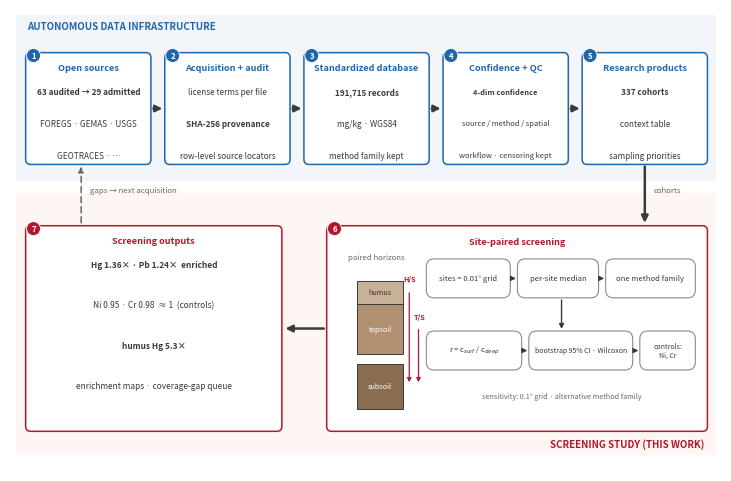

Reproduce this figure in Python. (Note: this script raises an exception after producing the figure.)
# Figure 1 v3: methods overview. v2 + paper-figure style absorption:
# numbered reading-order badges, main path heavier than auxiliary paths.
import matplotlib
matplotlib.use('Agg')
import matplotlib.pyplot as plt
from matplotlib.patches import FancyBboxPatch, FancyArrowPatch, Rectangle

OUT = '/mnt/nas/data/lyf/hackathon/gga-acquisition-coverage-v12/research-products/paper-demo-20260817/'
INK = '#3a3a3a'; BLUE = '#2166ac'; RED = '#b2182b'; GREY = '#666666'
LANE_B = '#f2f6fb'; LANE_R = '#fdf6f3'; CHIP_E = '#8a8a8a'

fig, ax = plt.subplots(figsize=(7.2, 4.7))
ax.set_xlim(0, 100); ax.set_ylim(0, 64); ax.axis('off')

def module(x, y, w, h, title, lines, ec, title_c=None, fs_t=6.6, fs_b=5.9, spacing=None):
    ax.add_patch(FancyBboxPatch((x, y), w, h, boxstyle='round,pad=0,rounding_size=0.7',
                                facecolor='white', edgecolor=ec, linewidth=1.1, zorder=3))
    ax.text(x + w/2, y + h - 2.1, title, ha='center', va='center', fontsize=fs_t,
            weight='bold', color=title_c or ec, zorder=4)
    n = len(lines)
    step = spacing if spacing else ((h - 6.6) / max(n - 1, 1) if n > 1 else 1)
    for i, (txt, bold) in enumerate(lines):
        yy = y + h - 5.4 - i * step
        ax.text(x + w/2, yy, txt, ha='center', va='center', fontsize=fs_b,
                weight='bold' if bold else 'normal', color=INK, zorder=4)

def badge(num, x, y, color):
    ax.text(x, y, str(num), ha='center', va='center', fontsize=5.6, weight='bold',
            color='white', zorder=6,
            bbox=dict(boxstyle='circle,pad=0.32', facecolor=color, edgecolor='white',
                      linewidth=0.6))

def chip(x, y, w, h, txt, fs=5.5):
    ax.add_patch(FancyBboxPatch((x, y), w, h, boxstyle='round,pad=0,rounding_size=1.1',
                                facecolor='white', edgecolor=CHIP_E, linewidth=0.8, zorder=4))
    ax.text(x + w/2, y + h/2, txt, ha='center', va='center', fontsize=fs, color=INK, zorder=5)

def arrow(p1, p2, lw=1.4, color=INK, style='-|>', ls='solid', ms=10, z=5, rad=0.0):
    ax.add_patch(FancyArrowPatch(p1, p2, arrowstyle=style, mutation_scale=ms, linewidth=lw,
                                 color=color, linestyle=ls, shrinkA=0.5, shrinkB=0.5,
                                 connectionstyle=f'arc3,rad={rad}', zorder=z))

# ---------- lanes ----------
ax.add_patch(Rectangle((0.8, 40.2), 98.4, 23.0, facecolor=LANE_B, edgecolor='none', zorder=0))
ax.add_patch(Rectangle((0.8, 2.2), 98.4, 36.4, facecolor=LANE_R, edgecolor='none', zorder=0))
ax.text(2.4, 61.7, 'AUTONOMOUS DATA INFRASTRUCTURE', fontsize=7.0, weight='bold',
        color=BLUE, ha='left', va='center')
ax.text(97.6, 3.7, 'SCREENING STUDY (THIS WORK)', fontsize=7.0, weight='bold',
        color=RED, ha='right', va='center')

# ---------- top band modules ----------
W, H, Y, GAP = 17.6, 15.5, 42.5, 1.95
xs = [2.2 + i * (W + GAP) for i in range(5)]
module(xs[0], Y, W, H, 'Open sources',
       [('63 audited \u2192 29 admitted', True),
        ('FOREGS \u00b7 GEMAS \u00b7 USGS', False),
        ('GEOTRACES \u00b7 \u2026', False)], BLUE)
module(xs[1], Y, W, H, 'Acquisition + audit',
       [('license terms per file', False),
        ('SHA-256 provenance', True),
        ('row-level source locators', False)], BLUE)
module(xs[2], Y, W, H, 'Standardized database',
       [('191,715 records', True),
        ('mg/kg \u00b7 WGS84', False),
        ('method family kept', False)], BLUE)
module(xs[3], Y, W, H, 'Confidence + QC',
       [('4-dim confidence', True),
        ('source / method / spatial', False),
        ('workflow \u00b7 censoring kept', False)], BLUE, fs_b=5.4)
module(xs[4], Y, W, H, 'Research products',
       [('337 cohorts', True),
        ('context table', False),
        ('sampling priorities', False)], BLUE)
for i in range(4):
    arrow((xs[i] + W + 0.25, Y + H/2), (xs[i+1] - 0.25, Y + H/2), lw=1.7)
for i in range(5):
    badge(i + 1, xs[i] + 1.1, Y + H - 0.4, BLUE)

# ---------- drop connector (carries cohorts) ----------
arrow((89.2, Y - 0.2), (89.2, 34.3), lw=1.8)
ax.text(90.4, 38.9, 'cohorts', fontsize=5.6, color=GREY, ha='left', va='center')

# ---------- screening module (right, wide) ----------
SX, SW, SY, SH = 44.5, 53.5, 5.5, 28.5
module_box = FancyBboxPatch((SX, SY), SW, SH, boxstyle='round,pad=0,rounding_size=0.7',
                            facecolor='white', edgecolor=RED, linewidth=1.1, zorder=3)
ax.add_patch(module_box)
ax.text(SX + SW/2, SY + SH - 2.2, 'Site-paired screening', ha='center', va='center',
        fontsize=6.6, weight='bold', color=RED, zorder=4)
badge(6, SX + 1.1, SY + SH - 0.4, RED)

# chip flow: setup row then stats row
chip(58.5, 24.0, 11.8, 5.4, 'sites = 0.01\u00b0 grid')
chip(71.3, 24.0, 11.4, 5.4, 'per-site median')
chip(83.7, 24.0, 12.6, 5.4, 'one method family')
arrow((70.4, 26.7), (71.2, 26.7), lw=1.0, ms=7)
arrow((82.8, 26.7), (83.6, 26.7), lw=1.0, ms=7)
arrow((77.5, 23.8), (77.5, 19.6), lw=1.0, ms=7)
chip(58.5, 14.0, 13.4, 5.4, 'r = c$_{surf}$ / c$_{deep}$')
chip(72.9, 14.0, 14.6, 5.4, 'bootstrap 95% CI \u00b7 Wilcoxon', fs=5.0)
chip(88.5, 14.0, 7.8, 5.4, 'controls:\nNi, Cr', fs=5.0)
arrow((72.0, 16.7), (72.8, 16.7), lw=1.0, ms=7)
arrow((87.6, 16.7), (88.4, 16.7), lw=1.0, ms=7)
ax.text(77.5, 10.4, 'sensitivity: 0.1\u00b0 grid \u00b7 alternative method family',
        fontsize=5.2, color=GREY, ha='center', va='center', zorder=4)

# soil-column inset (subordinate, inside-left)
ax.text(51.5, 29.6, 'paired horizons', fontsize=5.6, color=GREY, ha='center',
        va='center', style='italic', zorder=4)
col_x, col_w = 48.8, 6.4
ax.add_patch(Rectangle((col_x, 23.2), col_w, 3.2, facecolor='#c7b299', edgecolor=INK, lw=0.7, zorder=4))
ax.add_patch(Rectangle((col_x, 16.2), col_w, 7.0, facecolor='#b09070', edgecolor=INK, lw=0.7, zorder=4))
ax.add_patch(Rectangle((col_x, 8.6), col_w, 6.2, facecolor='#8a6c50', edgecolor=INK, lw=0.7, zorder=4))
ax.text(col_x + col_w/2, 24.8, 'humus', fontsize=5.2, ha='center', va='center', color='#3d2f22', zorder=5)
ax.text(col_x + col_w/2, 19.7, 'topsoil', fontsize=5.2, ha='center', va='center', color='white', zorder=5)
ax.text(col_x + col_w/2, 11.7, 'subsoil', fontsize=5.2, ha='center', va='center', color='white', zorder=5)
arrow((56.1, 24.8), (56.1, 12.2), lw=0.9, color=RED, ms=6)
ax.text(56.1, 26.6, 'H/S', fontsize=5.2, color=RED, ha='center', va='center', weight='bold', zorder=5)
arrow((57.4, 19.7), (57.4, 12.2), lw=0.9, color=RED, ms=6)
ax.text(57.5, 21.4, 'T/S', fontsize=5.2, color=RED, ha='center', va='center', weight='bold', zorder=5)

# ---------- outputs module (left) ----------
module(2.2, SY, 36.0, SH, 'Screening outputs',
       [('Hg 1.36\u00d7 \u00b7 Pb 1.24\u00d7  enriched', True),
        ('Ni 0.95 \u00b7 Cr 0.98  \u2248 1  (controls)', False),
        ('humus Hg 5.3\u00d7', True),
        ('enrichment maps \u00b7 coverage-gap queue', False)], RED, fs_b=6.0, spacing=5.6)
badge(7, 3.3, SY + SH - 0.4, RED)
arrow((SX - 0.3, SY + SH/2), (38.6, SY + SH/2), lw=1.8)

# ---------- feedback edge ----------
arrow((10.0, 34.3), (10.0, Y - 0.2), lw=1.1, color=GREY, ls=(0, (4, 2.6)), ms=8)
ax.text(11.3, 38.9, 'gaps \u2192 next acquisition', fontsize=5.6, color=GREY,
        ha='left', va='center')

fig.tight_layout(pad=0.3)
fig.savefig(OUT + 'fig0_pipeline.pdf')
fig.savefig(OUT + 'fig0_pipeline.png', dpi=220)
print('fig0 v3 done')
